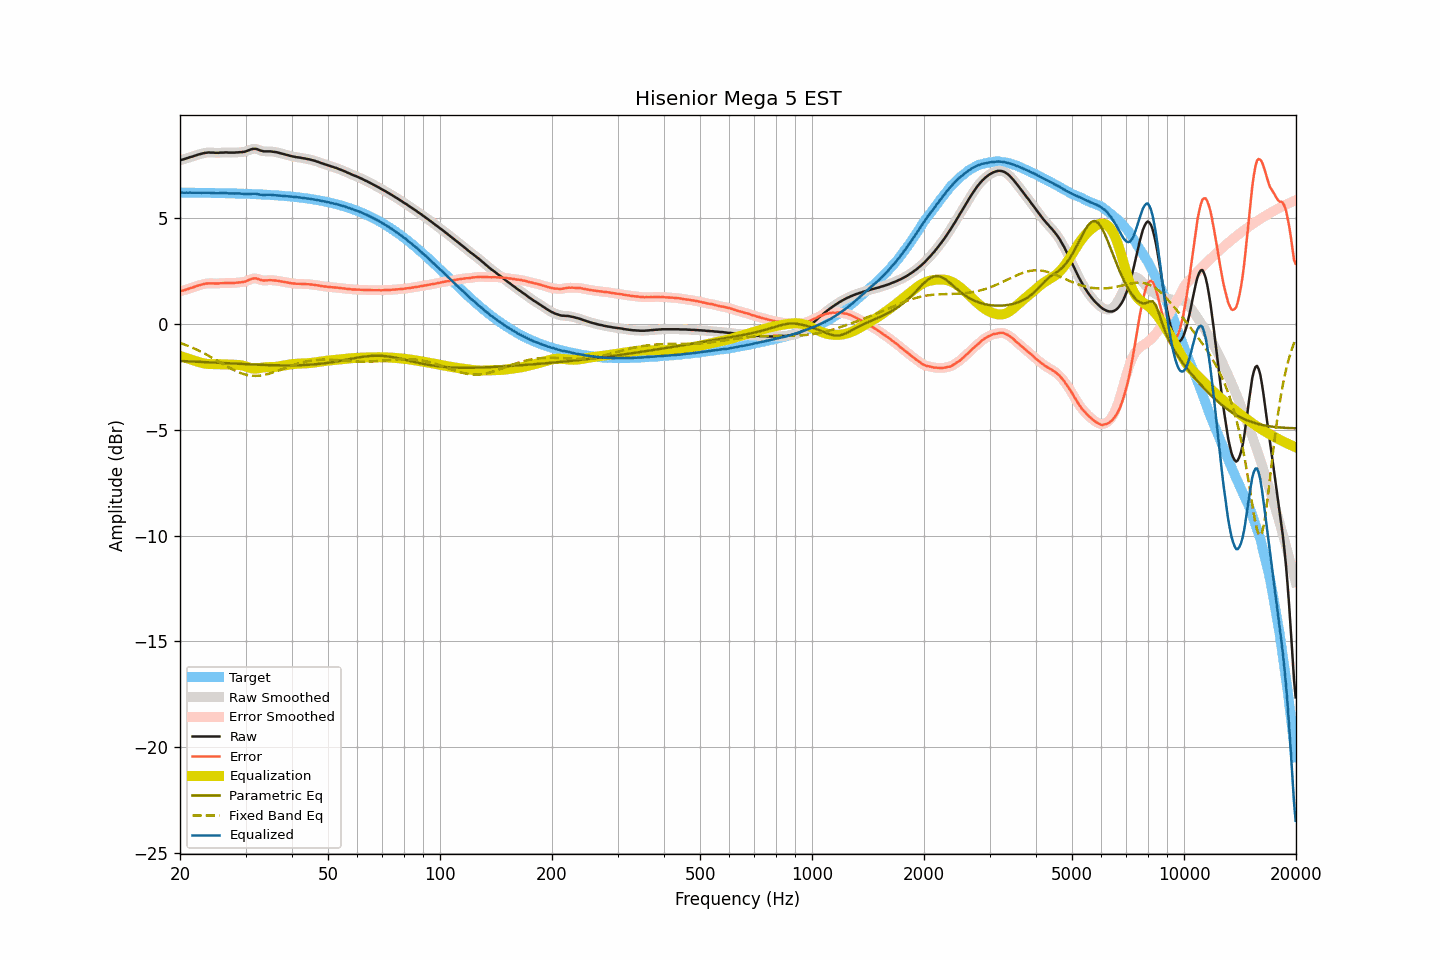

Source data for this figure (header and first rows):
frequency, raw, smoothed, error, error_smoothed, equalization, parametric_eq, fixed_band_eq, equalized_raw, equalized_smoothed, target
20.00, 7.72, 7.72, 1.53, 1.53, -1.52, -1.76, -0.90, 6.20, 6.20, 6.19
20.20, 7.74, 7.74, 1.55, 1.55, -1.55, -1.76, -0.93, 6.19, 6.19, 6.19
20.40, 7.76, 7.76, 1.57, 1.57, -1.57, -1.76, -0.96, 6.19, 6.19, 6.19
20.61, 7.78, 7.78, 1.59, 1.59, -1.60, -1.77, -0.99, 6.18, 6.19, 6.19
20.81, 7.81, 7.81, 1.62, 1.62, -1.62, -1.77, -1.02, 6.19, 6.19, 6.19
21.02, 7.83, 7.83, 1.64, 1.64, -1.64, -1.77, -1.05, 6.19, 6.19, 6.19
21.23, 7.86, 7.86, 1.67, 1.67, -1.67, -1.78, -1.08, 6.19, 6.19, 6.19
21.44, 7.88, 7.88, 1.69, 1.69, -1.69, -1.78, -1.11, 6.19, 6.19, 6.19
21.66, 7.90, 7.90, 1.71, 1.72, -1.72, -1.78, -1.14, 6.18, 6.18, 6.19
21.87, 7.93, 7.93, 1.74, 1.74, -1.74, -1.79, -1.18, 6.19, 6.18, 6.19
22.09, 7.95, 7.95, 1.77, 1.77, -1.77, -1.79, -1.21, 6.18, 6.18, 6.18
22.31, 7.98, 7.98, 1.80, 1.79, -1.79, -1.80, -1.25, 6.19, 6.18, 6.18
22.54, 8.00, 8.00, 1.82, 1.82, -1.82, -1.80, -1.28, 6.18, 6.18, 6.18
22.76, 8.02, 8.02, 1.84, 1.84, -1.84, -1.80, -1.32, 6.18, 6.18, 6.18
22.99, 8.04, 8.04, 1.86, 1.86, -1.86, -1.81, -1.36, 6.18, 6.18, 6.18
23.22, 8.06, 8.06, 1.88, 1.88, -1.88, -1.81, -1.40, 6.18, 6.18, 6.18
23.45, 8.07, 8.07, 1.89, 1.89, -1.89, -1.81, -1.44, 6.18, 6.18, 6.18
23.69, 8.08, 8.08, 1.90, 1.90, -1.90, -1.82, -1.48, 6.18, 6.18, 6.18
23.92, 8.09, 8.08, 1.91, 1.91, -1.90, -1.82, -1.52, 6.19, 6.18, 6.18
24.16, 8.08, 8.08, 1.90, 1.91, -1.91, -1.83, -1.56, 6.17, 6.18, 6.18
24.40, 8.08, 8.08, 1.91, 1.91, -1.91, -1.83, -1.61, 6.17, 6.17, 6.17
24.65, 8.08, 8.07, 1.91, 1.90, -1.91, -1.83, -1.65, 6.17, 6.17, 6.17
24.89, 8.07, 8.07, 1.90, 1.90, -1.91, -1.84, -1.69, 6.16, 6.17, 6.17
25.14, 8.07, 8.07, 1.90, 1.90, -1.91, -1.84, -1.74, 6.16, 6.16, 6.17
25.39, 8.07, 8.07, 1.90, 1.90, -1.91, -1.85, -1.78, 6.16, 6.16, 6.17
25.65, 8.08, 8.07, 1.91, 1.91, -1.91, -1.85, -1.83, 6.17, 6.17, 6.17
25.91, 8.08, 8.08, 1.91, 1.91, -1.91, -1.85, -1.87, 6.17, 6.17, 6.17
26.16, 8.08, 8.08, 1.92, 1.92, -1.92, -1.86, -1.92, 6.16, 6.17, 6.16
26.43, 8.09, 8.09, 1.93, 1.92, -1.92, -1.86, -1.96, 6.17, 6.17, 6.16
26.69, 8.09, 8.09, 1.93, 1.92, -1.92, -1.86, -2.00, 6.17, 6.16, 6.16
26.96, 8.08, 8.08, 1.92, 1.92, -1.92, -1.87, -2.05, 6.16, 6.16, 6.16
27.23, 8.08, 8.08, 1.92, 1.92, -1.92, -1.87, -2.09, 6.15, 6.16, 6.16
27.50, 8.08, 8.08, 1.92, 1.92, -1.93, -1.88, -2.13, 6.15, 6.15, 6.16
27.77, 8.08, 8.08, 1.93, 1.93, -1.93, -1.88, -2.17, 6.15, 6.15, 6.15
28.05, 8.08, 8.08, 1.93, 1.93, -1.93, -1.88, -2.21, 6.15, 6.15, 6.15
28.33, 8.09, 8.09, 1.94, 1.94, -1.93, -1.89, -2.24, 6.16, 6.15, 6.15
28.62, 8.09, 8.09, 1.94, 1.94, -1.94, -1.89, -2.28, 6.15, 6.15, 6.15
28.90, 8.10, 8.10, 1.95, 1.95, -1.95, -1.90, -2.31, 6.15, 6.15, 6.14
29.19, 8.10, 8.10, 1.96, 1.96, -1.96, -1.90, -2.34, 6.14, 6.14, 6.14
29.48, 8.11, 8.11, 1.97, 1.97, -1.98, -1.90, -2.36, 6.13, 6.13, 6.14
29.78, 8.12, 8.12, 1.98, 1.98, -2.00, -1.91, -2.39, 6.12, 6.12, 6.14
30.08, 8.14, 8.14, 2.00, 2.01, -2.02, -1.91, -2.41, 6.12, 6.12, 6.13
30.38, 8.17, 8.17, 2.04, 2.04, -2.05, -1.91, -2.42, 6.12, 6.12, 6.13
30.68, 8.20, 8.20, 2.07, 2.07, -2.07, -1.92, -2.44, 6.13, 6.13, 6.13
30.99, 8.23, 8.23, 2.10, 2.10, -2.09, -1.92, -2.45, 6.14, 6.13, 6.13
31.30, 8.25, 8.25, 2.13, 2.13, -2.11, -1.92, -2.46, 6.14, 6.14, 6.12
31.61, 8.26, 8.26, 2.14, 2.14, -2.12, -1.93, -2.46, 6.14, 6.14, 6.12
31.93, 8.26, 8.26, 2.14, 2.14, -2.12, -1.93, -2.46, 6.14, 6.14, 6.12
32.24, 8.24, 8.24, 2.13, 2.12, -2.11, -1.93, -2.46, 6.13, 6.12, 6.11
32.57, 8.21, 8.21, 2.10, 2.10, -2.10, -1.94, -2.46, 6.11, 6.11, 6.11
32.89, 8.18, 8.18, 2.07, 2.07, -2.09, -1.94, -2.45, 6.09, 6.09, 6.11
33.22, 8.16, 8.16, 2.06, 2.06, -2.07, -1.94, -2.44, 6.09, 6.08, 6.10
33.55, 8.14, 8.14, 2.04, 2.05, -2.06, -1.95, -2.42, 6.08, 6.08, 6.10
33.89, 8.14, 8.14, 2.04, 2.04, -2.05, -1.95, -2.41, 6.09, 6.09, 6.09
34.23, 8.14, 8.14, 2.05, 2.05, -2.05, -1.95, -2.39, 6.09, 6.09, 6.09
34.57, 8.14, 8.14, 2.05, 2.05, -2.05, -1.95, -2.37, 6.09, 6.09, 6.09
34.92, 8.14, 8.14, 2.06, 2.05, -2.05, -1.96, -2.35, 6.09, 6.09, 6.08
35.27, 8.13, 8.13, 2.05, 2.05, -2.05, -1.96, -2.32, 6.08, 6.08, 6.08
35.62, 8.12, 8.12, 2.05, 2.05, -2.05, -1.96, -2.30, 6.07, 6.08, 6.07
35.97, 8.11, 8.11, 2.04, 2.04, -2.04, -1.96, -2.27, 6.07, 6.07, 6.07
... 635 more rows
